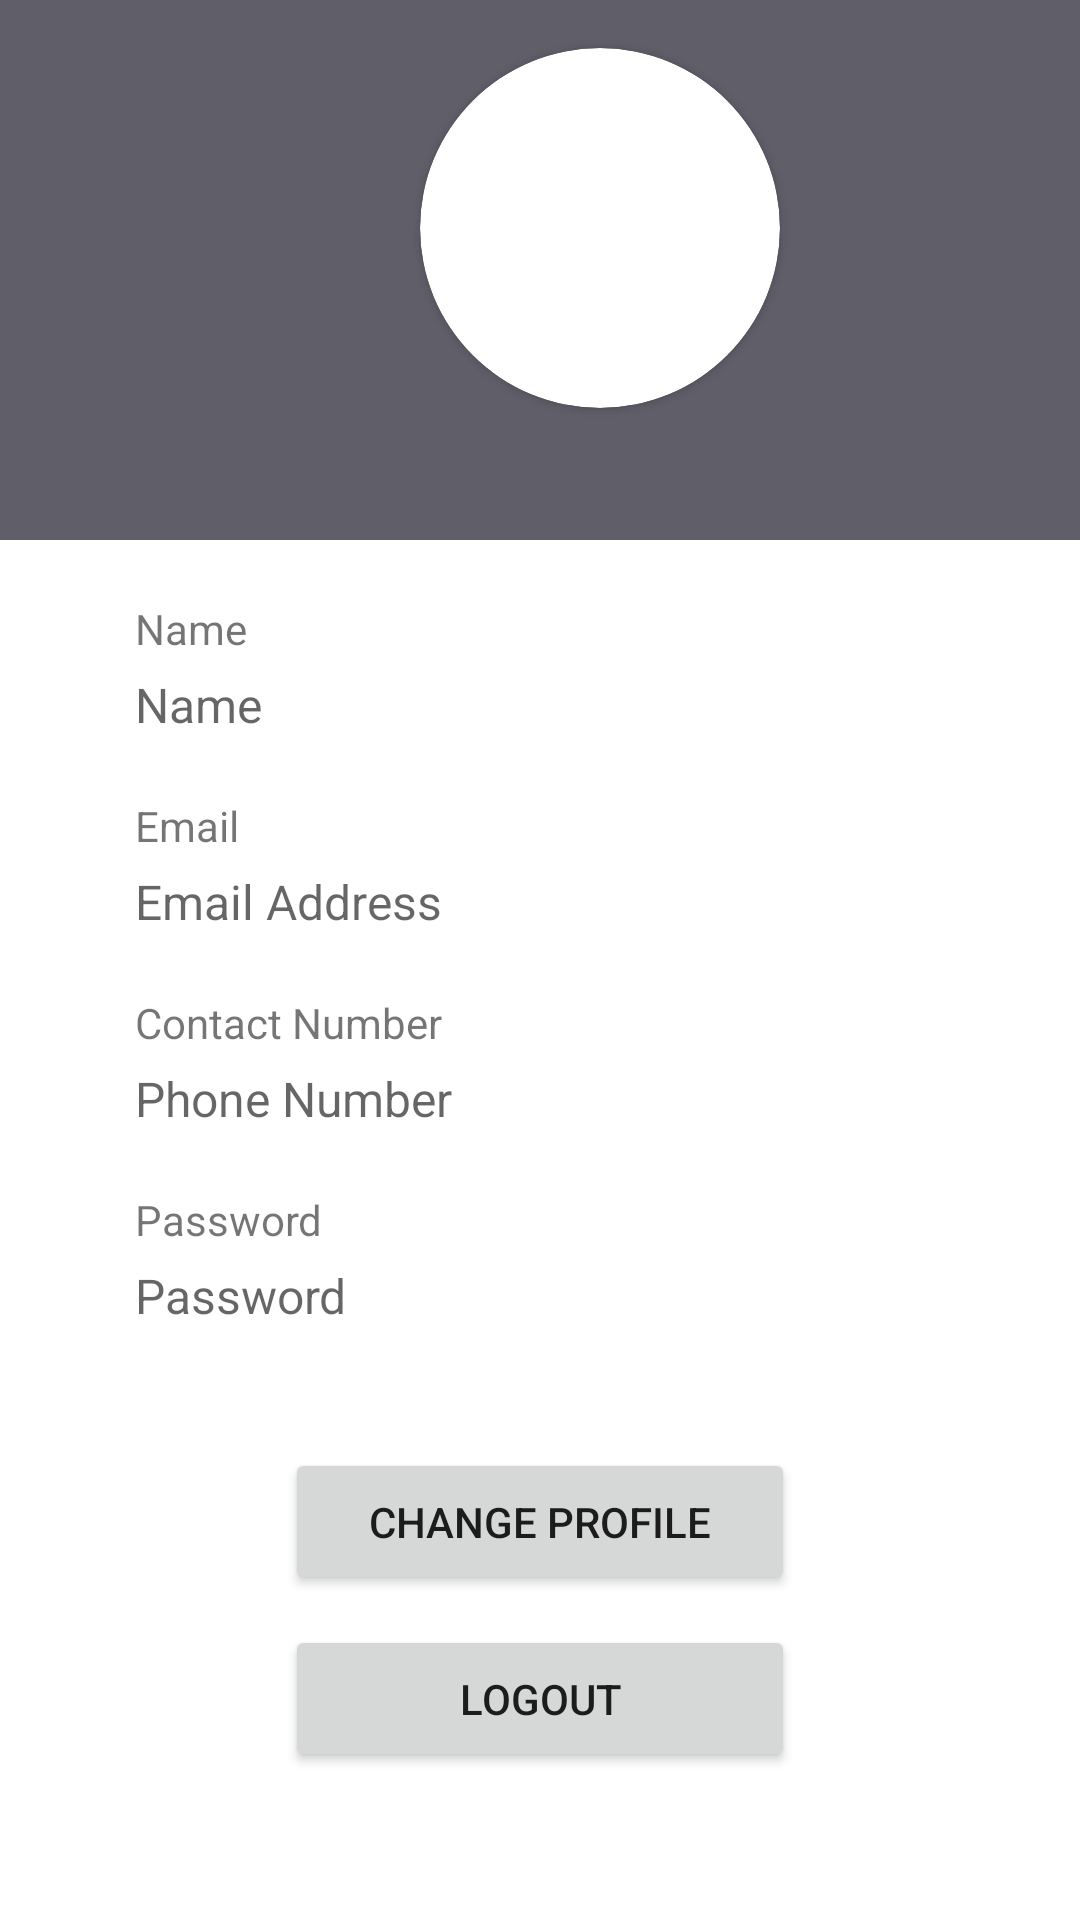

Reconstruct the res/layout file that produces this screen, plus the resources it refers to.
<!-- AndroidManifest.xml: application theme Theme.Prototype2 -->
<!-- res/layout/fragment_customer_profile.xml -->
<?xml version="1.0" encoding="utf-8"?>
<ScrollView
    xmlns:android="http://schemas.android.com/apk/res/android"
    android:layout_width="match_parent"
    android:layout_height="wrap_content"
    >

    <FrameLayout xmlns:android="http://schemas.android.com/apk/res/android"
        xmlns:tools="http://schemas.android.com/tools"
        android:layout_width="match_parent"
        android:layout_height="match_parent"
        xmlns:app="http://schemas.android.com/apk/res-auto"
        tools:context=".customer.customerProfileFragment">
        <LinearLayout
            android:layout_width="match_parent"
            android:layout_height="180dp"
            android:background="@color/grey">
            <androidx.cardview.widget.CardView
                android:layout_width="wrap_content"
                android:layout_height="wrap_content"
                app:layout_constraintStart_toStartOf="parent"
                app:layout_constraintTop_toTopOf="parent"
                android:layout_marginStart="140dp"
                android:layout_marginTop="16dp"
                app:cardCornerRadius="80dp"
                app:cardMaxElevation="8dp"
                >


                <ImageView
                    android:id="@+id/barberProfileImage"
                    android:layout_width="120dp"
                    android:layout_height="120dp"
                    app:srcCompat="@drawable/ic_baseline_person_24"
                    android:scaleType="centerCrop"
                    />
            </androidx.cardview.widget.CardView>


        </LinearLayout>


        <RelativeLayout
            android:layout_width="match_parent"
            android:layout_height="wrap_content"
            android:layout_marginTop="180dp"
            >

            <TextView
                android:id="@+id/textView6"
                android:layout_width="wrap_content"
                android:layout_height="wrap_content"
                android:layout_alignParentTop="true"
                android:layout_alignParentStart="true"
                android:layout_marginStart="45dp"
                android:layout_marginTop="20dp"
                android:text="Name" />
            <TableRow
                android:id="@+id/tableName"
                android:layout_below="@+id/textView6"
                android:layout_width="wrap_content"
                android:layout_height="wrap_content">
                <TextView
                    android:id="@+id/viewTextCustomerName"
                    android:layout_width="280dp"
                    android:layout_height="wrap_content"
                    android:layout_marginStart="45dp"
                    android:layout_marginTop="5dp"
                    android:hint="Name"
                    android:textSize="16dp" />

                <ImageButton
                    android:id="@+id/btnImgEditCustomerName"
                    android:background="@color/grey"
                    android:src="@drawable/ic_baseline_edit_24" />
            </TableRow>

            <TextView
                android:id="@+id/textView7"
                android:layout_width="wrap_content"
                android:layout_height="wrap_content"
                android:layout_below="@+id/tableName"
                android:layout_alignParentStart="true"
                android:layout_marginStart="45dp"
                android:layout_marginTop="20dp"
                android:text="Email" />

            <TableRow
                android:id="@+id/tableEmail"
                android:layout_below="@+id/textView7"
                android:layout_width="wrap_content"
                android:layout_height="wrap_content"
                android:layout_marginStart="45dp"
                android:layout_marginTop="5dp">
                <TextView
                    android:id="@+id/viewTextCustomerEmail"
                    android:layout_width="280dp"
                    android:layout_height="wrap_content"
                    android:hint="Email Address"
                    android:textSize="16dp"
                    app:layout_constraintBottom_toBottomOf="parent"
                    app:layout_constraintTop_toTopOf="parent" />

                <ImageButton
                    android:id="@+id/btnImgEditCustomerEmail"
                    android:layout_width="wrap_content"
                    android:layout_height="wrap_content"
                    android:background="@color/grey"
                    android:src="@drawable/ic_baseline_edit_24"
                    android:visibility="invisible"/>
            </TableRow>


            <TextView
                android:id="@+id/textView8"
                android:layout_width="wrap_content"
                android:layout_height="wrap_content"
                android:layout_below="@+id/tableEmail"
                android:layout_alignParentStart="true"
                android:layout_marginStart="45dp"
                android:layout_marginTop="20dp"
                android:text="Contact Number"
                app:layout_constraintBottom_toBottomOf="parent"
                app:layout_constraintTop_toTopOf="parent" />


            <TableRow
                android:id="@+id/tablePhone"
                android:layout_below="@+id/textView8"
                android:layout_width="wrap_content"
                android:layout_height="wrap_content"
                android:layout_marginStart="45dp"
                android:layout_marginTop="5dp">
                <TextView
                    android:id="@+id/viewTextCustomerContactNumber"
                    android:layout_width="280dp"
                    android:layout_height="wrap_content"
                    android:hint="Phone Number"
                    android:textSize="16dp" />

                <ImageButton
                    android:id="@+id/btnImgEditCustomerContactNumber"
                    android:layout_width="wrap_content"
                    android:layout_height="wrap_content"
                    android:background="@color/grey"
                    android:src="@drawable/ic_baseline_edit_24" />
            </TableRow>

            <TextView
                android:id="@+id/textView10"
                android:layout_width="wrap_content"
                android:layout_height="wrap_content"
                android:layout_below="@+id/tablePhone"
                android:layout_alignParentStart="true"
                android:layout_marginStart="45dp"
                android:layout_marginTop="20dp"
                android:text="Password"
                app:layout_constraintBottom_toBottomOf="parent"
                app:layout_constraintTop_toTopOf="parent" />

            <TableRow
                android:id="@+id/tablePassword"
                android:layout_below="@+id/textView10"
                android:layout_width="wrap_content"
                android:layout_height="wrap_content"
                android:layout_marginStart="45dp"
                android:layout_marginTop="5dp">
                <TextView
                    android:id="@+id/textViewCustomerPassword"
                    android:layout_width="280dp"
                    android:layout_height="wrap_content"
                    android:hint="Password"
                    android:textSize="16dp" />
                <ImageButton
                    android:id="@+id/btnImgEditCustomerPassword"
                    android:layout_width="wrap_content"
                    android:layout_height="wrap_content"

                    android:background="@color/grey"
                    android:src="@drawable/ic_baseline_edit_24" />
            </TableRow>


            <Button
                android:id="@+id/btnProfile"
                android:layout_width="170dp"
                android:layout_height="wrap_content"
                android:layout_below="@+id/tablePassword"
                android:layout_centerHorizontal="true"
                android:layout_marginTop="40dp"
                android:padding="15dp"
                android:text="Change Profile" />

            <Button
                android:id="@+id/btnLogoutCustomer"
                android:layout_width="170dp"
                android:layout_height="wrap_content"
                android:layout_below="@+id/btnProfile"
                android:layout_centerHorizontal="true"
                android:layout_marginTop="10dp"
                android:padding="15dp"
                android:text="Logout" />




        </RelativeLayout>

    </FrameLayout>
</ScrollView>
<!-- resources referenced by this layout -->
<resources>
  <color name="grey">#5F5E69</color>
  <style name="Theme.Prototype2" parent="Theme.MaterialComponents.DayNight.DarkActionBar">
          
          <item name="colorPrimary">@color/grey</item>
          <item name="colorPrimaryVariant">@color/grey</item>
          <item name="colorOnPrimary">@color/white</item>
          
          <item name="colorSecondary">@color/teal_200</item>
          <item name="colorSecondaryVariant">@color/teal_700</item>
          <item name="colorOnSecondary">@color/black</item>
          
          <item name="android:statusBarColor" tools:targetApi="l">?attr/colorPrimaryVariant</item>
          
      </style>
  <color name="white">#FFFFFFFF</color>
  <color name="teal_200">#FF03DAC5</color>
  <color name="teal_700">#FF018786</color>
  <color name="black">#FF000000</color>
</resources>
